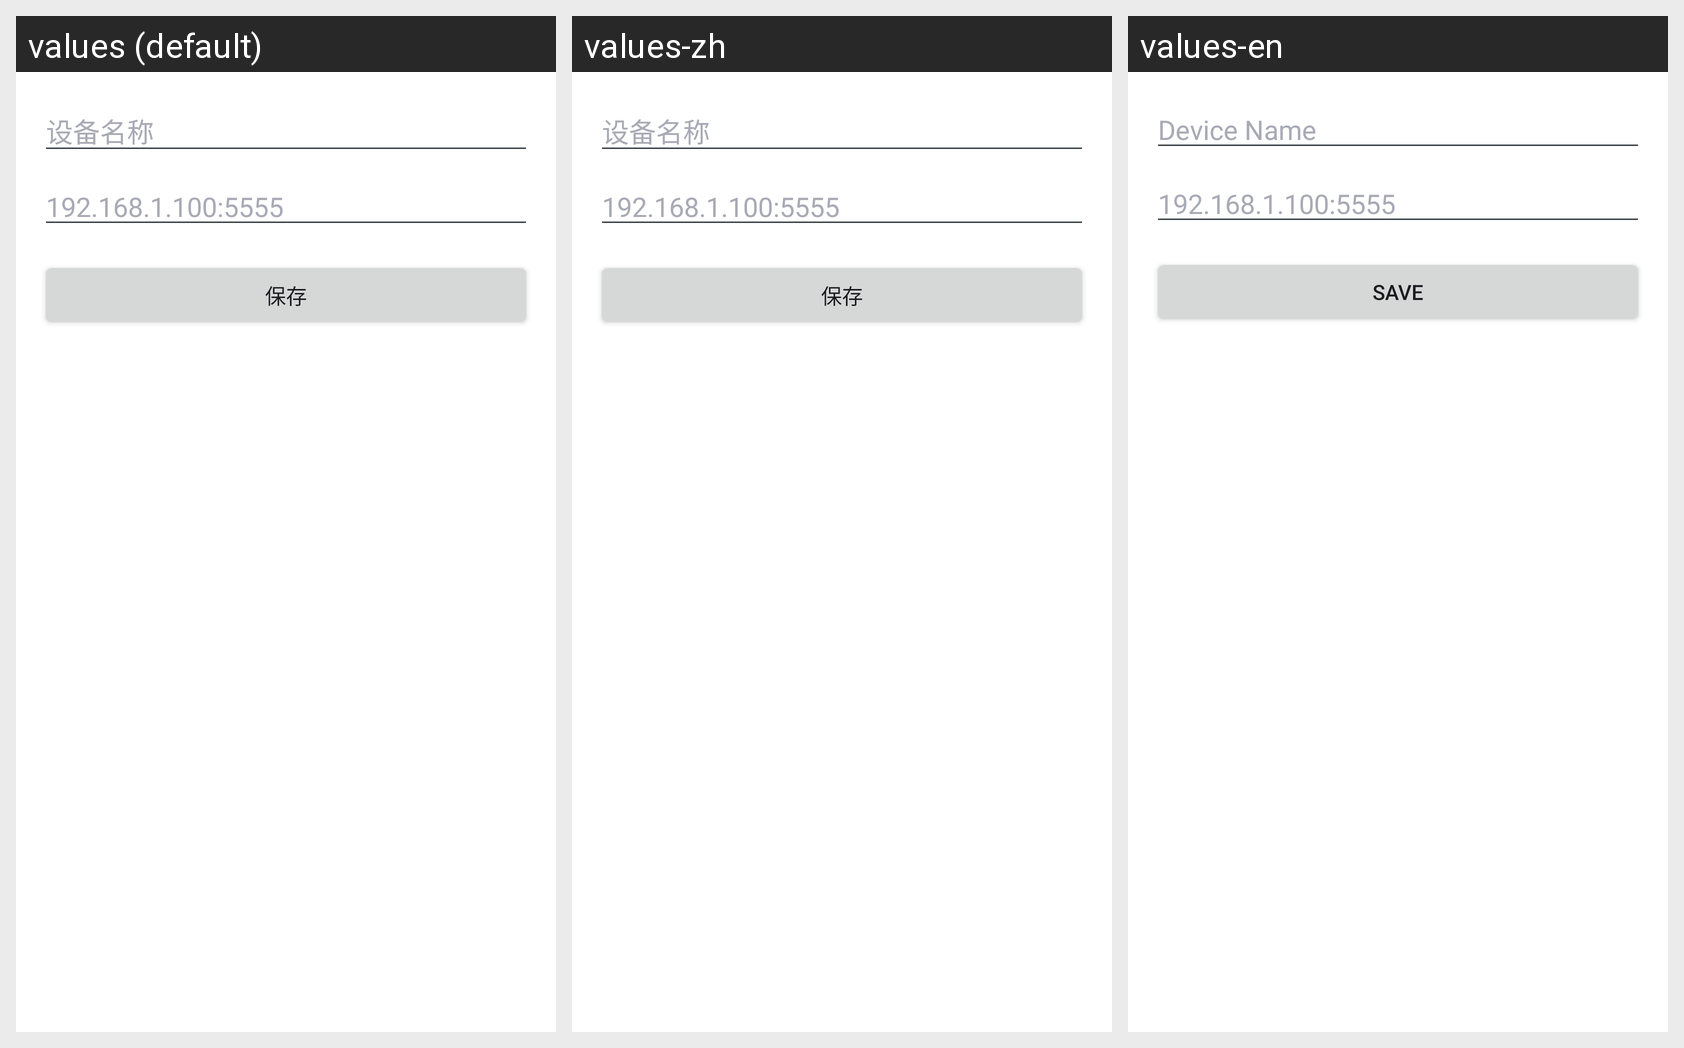

The same Android screen rendered under several of its app's locales, left to right. List the strings drawn on it with the default value and each locale's translation.
Android screen res/layout/add_device_dialog.xml rendered under 3 locales, left to right: values (default), values-zh, values-en. Device: Nexus 5 (rendered at 1080×1920; each locale shown at half size, 540×960, under a caption strip naming it); theme AppTheme.
Strings drawn on this screen, with the default value and each locale's value (text and hints the layout hard-codes, and strings that could not be matched under every locale, appear in the picture but are not listed):

device_name
  values: 设备名称
  values-zh: 设备名称  [not translated; the default value is used]
  values-en: Device Name

save
  values: 保存
  values-zh: 保存  [not translated; the default value is used]
  values-en: Save
